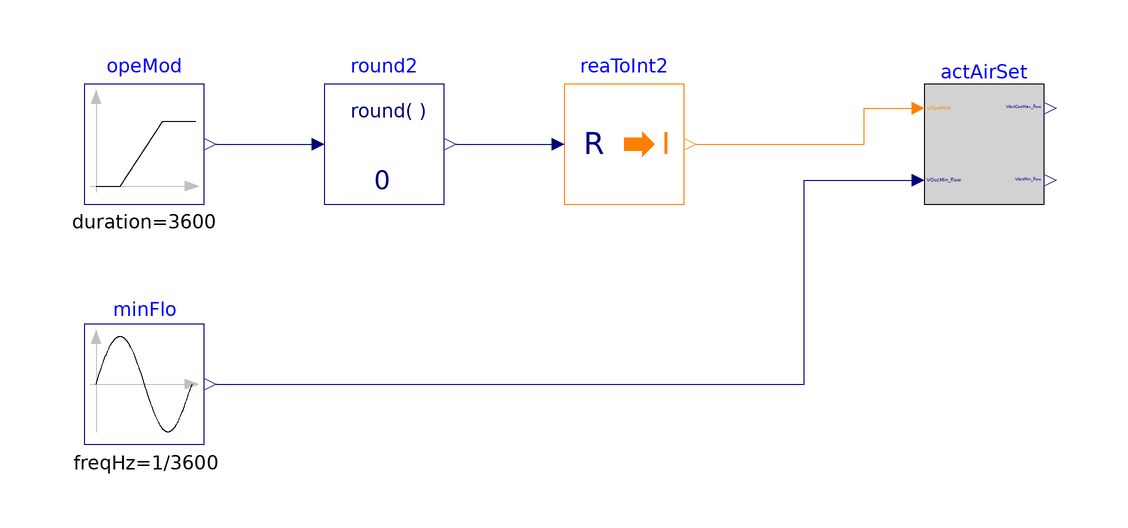

The component connection diagram of the Modelica model below, drawn from its own Placement and Line annotations.

model ActiveAirFlow
  "Validate the model for calculating active airflow setpoint for unit with constant volume series fans"
  BuildingsLite.Controls.OBC.ASHRAE.G36.TerminalUnits.SeriesFanCVF.Subsequences.ActiveAirFlow actAirSet(
    final VCooMax_flow=0.5)
    "Output the active airflow setpoint for terminal unit"
    annotation (Placement(transformation(extent={{60,-10},{80,10}})));
  BuildingsLite.Controls.OBC.CDL.Reals.Sources.Sin minFlo(
    final amplitude=0.3,
    final freqHz=1/3600,
    final offset=0.2) "Occupied zone minimum flow"
    annotation (Placement(transformation(extent={{-80,-50},{-60,-30}})));
  BuildingsLite.Controls.OBC.CDL.Reals.Sources.Ramp opeMod(
    final offset=1,
    final height=5,
    final duration=3600)
    "Operation mode"
    annotation (Placement(transformation(extent={{-80,-10},{-60,10}})));
  BuildingsLite.Controls.OBC.CDL.Conversions.RealToInteger reaToInt2
    "Convert real to integer"
    annotation (Placement(transformation(extent={{0,-10},{20,10}})));
  BuildingsLite.Controls.OBC.CDL.Reals.Round round2(final n=0)
    "Round real number to given digits"
    annotation (Placement(transformation(extent={{-40,-10},{-20,10}})));

equation
  connect(opeMod.y,round2. u)
    annotation (Line(points={{-58,0},{-42,0}}, color={0,0,127}));
  connect(round2.y,reaToInt2. u)
    annotation (Line(points={{-18,0},{-2,0}},
      color={0,0,127}));
  connect(reaToInt2.y, actAirSet.uOpeMod)
    annotation (Line(points={{22,0},{50,0},{50,6},{58,6}},   color={255,127,0}));
  connect(minFlo.y, actAirSet.VOccMin_flow) annotation (Line(points={{-58,-40},
          {40,-40},{40,-6},{58,-6}}, color={0,0,127}));

annotation (
  experiment(StopTime=3600, Tolerance=1e-6),
  __Dymola_Commands(file="modelica://Buildings/Resources/Scripts/Dymola/Controls/OBC/ASHRAE/G36/TerminalUnits/SeriesFanCVF/Subsequences/Validation/ActiveAirFlow.mos"
        "Simulate and plot"),
  Documentation(info="<html>
<p>
This example validates
<a href=\"modelica://BuildingsLite.Controls.OBC.ASHRAE.G36.TerminalUnits.SeriesFanCVF.Subsequences.ActiveAirFlow\">
BuildingsLite.Controls.OBC.ASHRAE.G36.TerminalUnits.SeriesFanCVF.Subsequences.ActiveAirFlow</a>
for calculating active minimum and maximum airflow setpoint used in series fan powered terminal unit.
</p>
</html>", revisions="<html>
<ul>
<li>
February 7, 2022, by Jianjun Hu:<br/>
First implementation.
</li>
</ul>
</html>"),
    Icon(graphics={
        Ellipse(lineColor = {75,138,73},
                fillColor={255,255,255},
                fillPattern = FillPattern.Solid,
                extent = {{-100,-100},{100,100}}),
        Polygon(lineColor = {0,0,255},
                fillColor = {75,138,73},
                pattern = LinePattern.None,
                fillPattern = FillPattern.Solid,
                points = {{-36,60},{64,0},{-36,-60},{-36,60}}),
                   Ellipse(
          lineColor={75,138,73},
          fillColor={255,255,255},
          fillPattern=FillPattern.Solid,
          extent={{-100,-100},{100,100}}), Polygon(
          lineColor={0,0,255},
          fillColor={75,138,73},
          pattern=LinePattern.None,
          fillPattern=FillPattern.Solid,
          points={{-36,58},{64,-2},{-36,-62},{-36,58}})}));
end ActiveAirFlow;